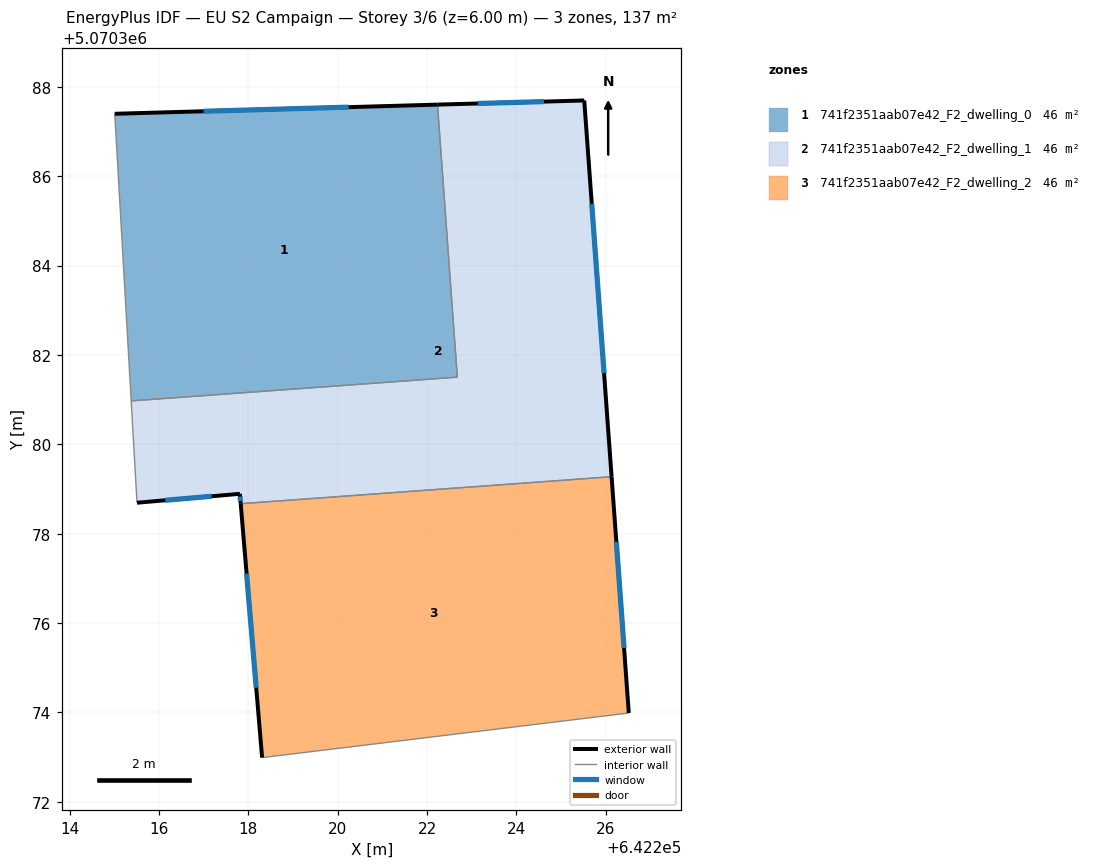
=== STOREY PLAN SPEC (per zone: floor XY polygon, exterior-wall plan segments, windows/doors) ===
zone 1: 741f2351aab07e42_F2_dwelling_0  (45.6 m²)
  floor: (642222.23, 5070387.60) (642222.68, 5070381.50) (642215.38, 5070380.97) (642215.01, 5070387.40)
  exterior wall: (642222.23, 5070387.60) – (642215.01, 5070387.40)  [7.2 m]
    window: (642220.25, 5070387.55) – (642217.00, 5070387.45)  [4.4 m²]
  interior walls: 3
zone 2: 741f2351aab07e42_F2_dwelling_1  (45.6 m²)
  floor: (642225.52, 5070387.70) (642226.13, 5070379.28) (642217.83, 5070378.67) (642217.81, 5070378.89) (642215.51, 5070378.69) (642215.38, 5070380.97) (642222.68, 5070381.50) (642222.23, 5070387.60)
  exterior wall: (642225.52, 5070387.70) – (642222.23, 5070387.60)  [3.3 m]
    window: (642224.62, 5070387.67) – (642223.14, 5070387.63)  [2.0 m²]
  exterior wall: (642226.13, 5070379.28) – (642225.52, 5070387.70)  [8.4 m]
    window: (642225.96, 5070381.59) – (642225.69, 5070385.38)  [5.1 m²]
  exterior wall: (642217.81, 5070378.89) – (642217.83, 5070378.67)  [0.2 m]
    window: (642217.82, 5070378.83) – (642217.82, 5070378.73)  [0.1 m²]
  exterior wall: (642215.51, 5070378.69) – (642217.81, 5070378.89)  [2.3 m]
    window: (642216.14, 5070378.75) – (642217.18, 5070378.84)  [1.4 m²]
  interior walls: 4
zone 3: 741f2351aab07e42_F2_dwelling_2  (45.6 m²)
  floor: (642226.13, 5070379.28) (642226.52, 5070373.99) (642218.31, 5070372.99) (642217.83, 5070378.67)
  exterior wall: (642226.52, 5070373.99) – (642226.13, 5070379.28)  [5.3 m]
    window: (642226.41, 5070375.44) – (642226.24, 5070377.82)  [3.2 m²]
  exterior wall: (642217.83, 5070378.67) – (642218.31, 5070372.99)  [5.7 m]
    window: (642217.96, 5070377.11) – (642218.18, 5070374.55)  [3.5 m²]
  interior walls: 2

=== DERIVED (storey summary) ===
Building: EU S2 Campaign
Storey: 3 of 6  (floor level z = 6.00 m)
Storey gross floor area: 136.9 m²
Zones on this storey: 3
  - 741f2351aab07e42_F2_dwelling_0: floor 45.6 m²; exterior wall 7.2 m (21.7 m²); 1 window(s) 4.4 m²; WWR 20.2%
  - 741f2351aab07e42_F2_dwelling_1: floor 45.6 m²; exterior wall 14.3 m (42.8 m²); 4 window(s) 8.6 m²; WWR 20.2%
  - 741f2351aab07e42_F2_dwelling_2: floor 45.6 m²; exterior wall 11.0 m (33.0 m²); 2 window(s) 6.7 m²; WWR 20.2%
Zone adjacency (shared interzone walls):
  - 741f2351aab07e42_F2_dwelling_0 ↔ 741f2351aab07e42_F2_dwelling_1
  - 741f2351aab07e42_F2_dwelling_1 ↔ 741f2351aab07e42_F2_dwelling_2